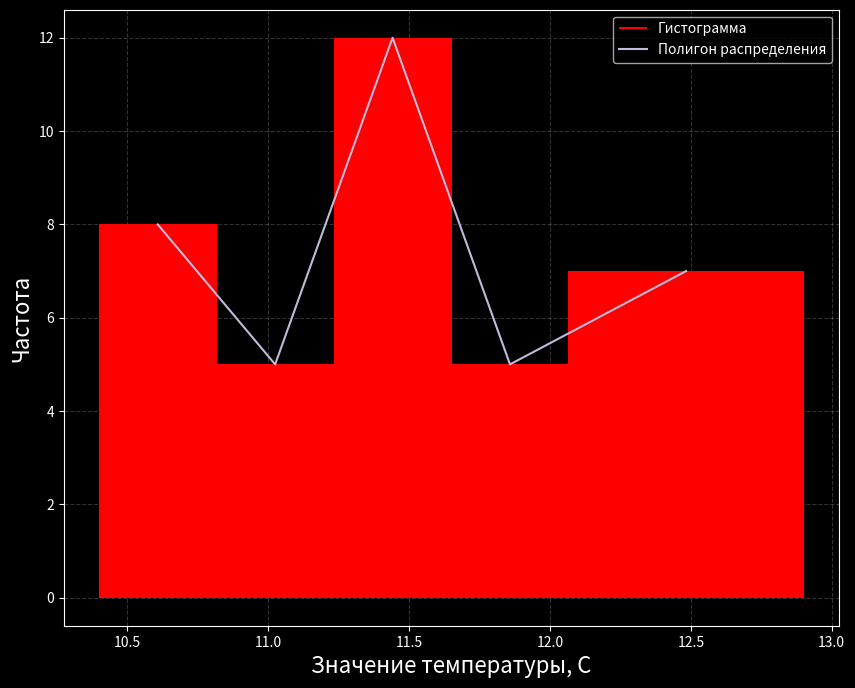

The matplotlib source for this figure:
#VARIANT 7, a1 = 0.01; a2 = 0.05
import math
import numpy as np
import matplotlib.pyplot as plt


sample_june =[12.8, 12.9, 12.1, 12.4, 11.8,11.6,11.5,11.6, 12.3,11.9,11.6,12.2,11.4,10.8,11.8,10.5,10.7,11.5,10.5,
              11.1,11.8,11.1,10.5,11.5,11.3,11.2,10.6,11.5,11.0,11.4,11.9,10.8,11.5,11.5,12.7,11.2,10.4]
sample_july = [9.7, 9.5, 9.5, 9.3, 8.9, 9.3, 9.4, 10.1, 10, 10.5, 9.5, 9.8, 9.5, 9.5, 9.2, 9.4, 9.1, 8.7, 8.0, 9.4,
                  8.5, 7.9, 9.0, 9.1, 9.1, 9.1,9.5,8.9,8.9,8.8,9.0,9.7,9.0,9.7,9.0,9.7,8.5]
sample_august = [9.6, 9.6, 8.6, 8.4, 9.0, 8.9, 9.2, 9.3, 9.0,9.3,8.9,8.7,9.0, 9.5,9.0,8.4,8.8,8.6,8.5, 7.5, 8.0,7.0,8.0,
                   9.0,8.9,8.3,8.5,8.0,9.0,7.3,8.1,9.2,7.9,8.3,8.2,8.6,8.2]



plt.style.use('dark_background')
fig, ax = plt.subplots(figsize=(10,8))
ax.set_title('Рисунок 1. Временная изменчивость температуры поверхности океана в июне, июле и августе.')
x = np.arange(1957, 1993+1)
ax.grid(linestyle = "dashed", alpha = 0.2)
ax.set_xlabel("Года",fontsize=16)
ax.set_ylabel("темпрература воды, С",fontsize=16)
plt.plot(x, sample_june, label = 'Июнь')
plt.plot(x, sample_july, label = 'Июль')
plt.plot(x, sample_august, label = 'Август')
plt.plot(1957,6)
plt.plot(1957,13)
ax.legend()
plt.show()



sample_june_sorted = sample_june
sample_june_sorted.sort()
print("Вариационный ряд для температуры июня:")
print(sample_june_sorted)


plt.clf()
fig, ax = plt.subplots(figsize=(10,8))
plt.plot(sample_june_sorted, label ='отсортированный массив')
ax.set_xlabel("Индекс элемента",fontsize=16)
ax.set_ylabel("Значение элемента",fontsize=16)
ax.grid(linestyle = "dashed", alpha = 0.2)
ax.hlines(sample_june_sorted[0], 0, 37, colors="blue", label='Экстремальные значения')
ax.hlines(sample_june_sorted[-1], 0, 37, colors ="blue")
plt.plot(0,13.5)
ax.legend()
plt.show()


n = 37
print("Объем выборки равен:", n)
print("Проверим, подчиняется ли заданная выборка нормальному распределению")
R = sample_june_sorted[-1] - sample_june_sorted[0]
print("Размах выборки R = ",R )
N = 1+int(math.log2(n))
print("Число интервалов разбиения найдем по формуле Стерджеса: 1+[log2(n)] =", N)
h = R/N
print("Величина интервалов = R/N =", h)
i = 0
borders = []
while i <= 6:
    borders.append(round(sample_june_sorted[0] + i * h, 4))
    i+=1
print("Точки разбиения интервалов", borders)
m = [0] * N
w = [0] * N
for i in range(N):
    for j in range(n):
        if sample_june_sorted[j]>=borders[i] and (sample_june_sorted[j] < borders[i + 1]):
            m[i]+=1
m[-1] += 1
for i in range(N):
    w[i] = m[i]/n
print("Абсолютные частоты:", m)
print("Относительные частоты:",w)
print('Проверяем условия нормировки для m:',sum(m), '==', n)
print('И для w:', sum(w),'==',1)
med_borders = []
for i in range(N):
    med_borders.append((borders[i]+borders[i+1])/2)
print('Середины интервалов:',med_borders)
plt.clf()
fig, ax = plt.subplots(figsize=(10,8))
ax.grid(linestyle = "dashed", alpha = 0.2)
ax.vlines(med_borders[0], 0, m[0], color = 'r', label="Гистограмма")
for i in range (N):
    ax.vlines(med_borders[i], 0, m[i], color = 'r', linewidth =100)
plt.plot(med_borders, m, label="Полигон распределения")
ax.set_xlabel("Значение температуры, С",fontsize=16)
ax.set_ylabel("Частота",fontsize=16)
ax.legend()
plt.show()
x_sred = 0
x_kvadr = 0
for i in range(N):
    x_sred+=m[i]*med_borders[i]
x_sred = x_sred/n
print('Выборочное среднее равно', x_sred)
for i in range(N):
    x_kvadr+=m[i]*(med_borders[i]-x_sred)*(med_borders[i]-x_sred)
x_kvadr = x_kvadr/n
x_kvadr = np.sqrt(x_kvadr)
print('Выборочное среднее квадратическое отклонение равно ', x_kvadr)
print('Перейдем к нормированным величинам')
z = []
i = 1
z.append(-np.inf)
while i < N:
    z.append((borders[i]-x_sred)/x_kvadr)
    i+=1
z.append(np.inf)
print(z)
print('Вычислим Pi:')
P = []
P.append(-0.341+0.5)
P.append(-0.135+0.341)
P.append(0.122+0.135)      #таблично заданные (не было возможности подключить sсipy)
P.append(0.334-0.122)
P.append(0.4584-0.334)
P.append(0.5 - 0.4584)
print(P)
print("Вычислим теоретические чатосты:")
m2 = []
for i in range(N):
    m2.append(P[i]*n)
print(m2)
X_obs = 0
for i in range (N):
    X_obs+= (m[i]- m2[i])*(m[i]-m2[i])/m2[i]
print("Наблюдаемое значение критерия:", X_obs)
print("Число степеней свободы k = N-3 =", N-3)
a1 = 0.01
a2 = 0.05
Xkr1 = 11.345 #по таблице
Xkr2 = 7.815 #по таблице
if (X_obs < Xkr1):
    print("Для уровня значимости a = 0.01 гипотеза о нормальном рапределении исходной выборки может являться правдивой")
else:
    print("Для уровня значимости a = 0.01 гипотеза о нормальном рапределении исходной выборки является ложной")
if (X_obs < Xkr2):
    print("Для уровня значимости a = 0.05 гипотеза о нормальном рапределении исходной выборки может являться правдивой")
else:
    print("Для уровня значимости a = 0.05 гипотеза о нормальном рапределении исходной выборки является ложной")



#Если производить слияние интервалов
print("Слияние интервалов с недостаточным значением частоты:")
borders_new = [10.4, 10.8167, 11.2333, 11.65, 12.0667, 12.9]
N_new = 5
m_new = [8,5,12,5,7]
w_new = [0]*5
print("Границы новых интервалов:", borders_new)
print("Абсолютные частоты после слияния:",m_new)
for i in range(N_new):
    w_new[i] = m_new[i]/n
print("Соответствующие относительные частоты:", w_new)
med_borders_new =[]
for i in range(N_new):
    med_borders_new.append((borders_new[i]+borders_new[i+1])/2)
print('Середины новых интервалов:',med_borders_new)

plt.clf()
fig, ax = plt.subplots(figsize=(10,8))
ax.grid(linestyle = "dashed", alpha = 0.2)
ax.vlines(med_borders_new[0], 0, m_new[0], color = 'r', label="Гистограмма")
for i in range (N_new):
    if i == N_new-1:
        ax.vlines(med_borders_new[i], 0, m_new[i], color='r', linewidth=170)
    else:
        ax.vlines(med_borders_new[i], 0, m_new[i], color = 'r', linewidth =85)
plt.plot(10.4,0)
plt.plot(12.9,0)
plt.plot(med_borders_new, m_new, label="Полигон распределения")
ax.set_xlabel("Значение температуры, С",fontsize=16)
ax.set_ylabel("Частота",fontsize=16)
ax.legend()
plt.show()
x_sred_new = 0
x_kvadr_new = 0
for i in range(N_new):
    x_sred_new+=m[i]*med_borders_new[i]
x_sred_new = x_sred_new/n
print('Выборочное среднее(новое) равно', x_sred_new)
for i in range(N_new):
    x_kvadr_new+=m_new[i]*(med_borders_new[i]-x_sred_new)*(med_borders_new[i]-x_sred_new)
x_kvadr_new = x_kvadr_new/n
x_kvadr_new = np.sqrt(x_kvadr_new)
print('Выборочное среднее квадратическое отклонение (новое) равно ', x_kvadr)
z_new = []
i = 1
z_new.append(-np.inf)
while i < N_new:
    z_new.append((borders_new[i]-x_sred_new)/x_kvadr_new)
    i+=1
z_new.append(np.inf)
print('Перейдем к нормированным величинам')
print(z_new)
print("Вычислим Pi после слияния:")
P_new = []
P_new.append(0.1217+0.5)
P_new.append(0.2453-0.1217)
P_new.append(0.341-0.2453)      #таблично заданные Pi после слияния интервалов
P_new.append(0.412-0.341)
P_new.append(0.5-0.412)
print(P_new)
print("Вычислим теоретические чатосты после слияния:")
m2_new = []
for i in range(N_new):
    m2_new.append(P_new[i]*n)
print(m2_new)
X_obs_new = 0
for i in range (N_new):
    X_obs_new+= (m_new[i]- m2_new[i])*(m_new[i]-m2_new[i])/m2_new[i]
print("Наблюдаемое значение критерия после слияния:", X_obs_new)
print("Число степеней свободы после слияния k_new = N_new-3 =", N_new-3)
Xkr1_new = 9.210 #по таблице
Xkr2_new = 5.991  #по таблице
if (X_obs_new < Xkr1_new):
    print("Для уровня значимости a = 0.01 гипотеза о нормальном рапределении исходной выборки может являться правдивой")
else:
    print("Для уровня значимости a = 0.01 гипотеза о нормальном рапределении исходной выборки является ложной")
if (X_obs_new < Xkr2_new):
    print("Для уровня значимости a = 0.05 гипотеза о нормальном рапределении исходной выборки может являться правдивой")
else:
    print("Для уровня значимости a = 0.05 гипотеза о нормальном рапределении исходной выборки является ложной")
